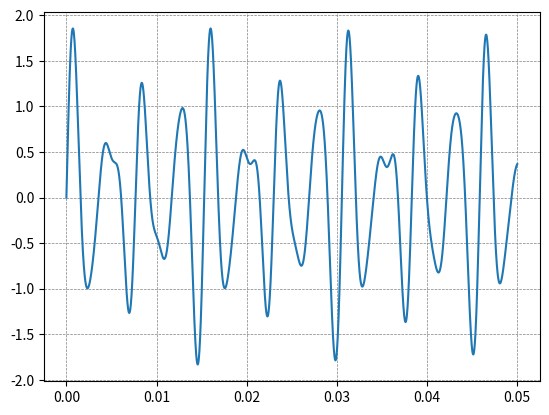

Here is the Python script that generated this plot:
import math
import matplotlib.pyplot as plt

do = 261.63
mi = 330.0
sol = 392.0

pi = 3.141592653

min_n = 0
max_n = 0.05
increase_rate = 0.00000005

def func(x):
    return math.sin(x)

count = min_n
base_array = []
while count <= max_n:
    base_array.append(count)
    count += increase_rate

plot = []
for t in base_array:
    plot.append(func(2 * pi * do * t) + (func(2 * pi * sol * t) * 0.5) + (func(2 * pi * mi * t) * 0.3) + (func(2 * pi * (do * 2) * t) * 0.2))

plt.plot(base_array, plot)

plt.grid(color = 'gray', linestyle = '--', linewidth = 0.5)

plt.show()

